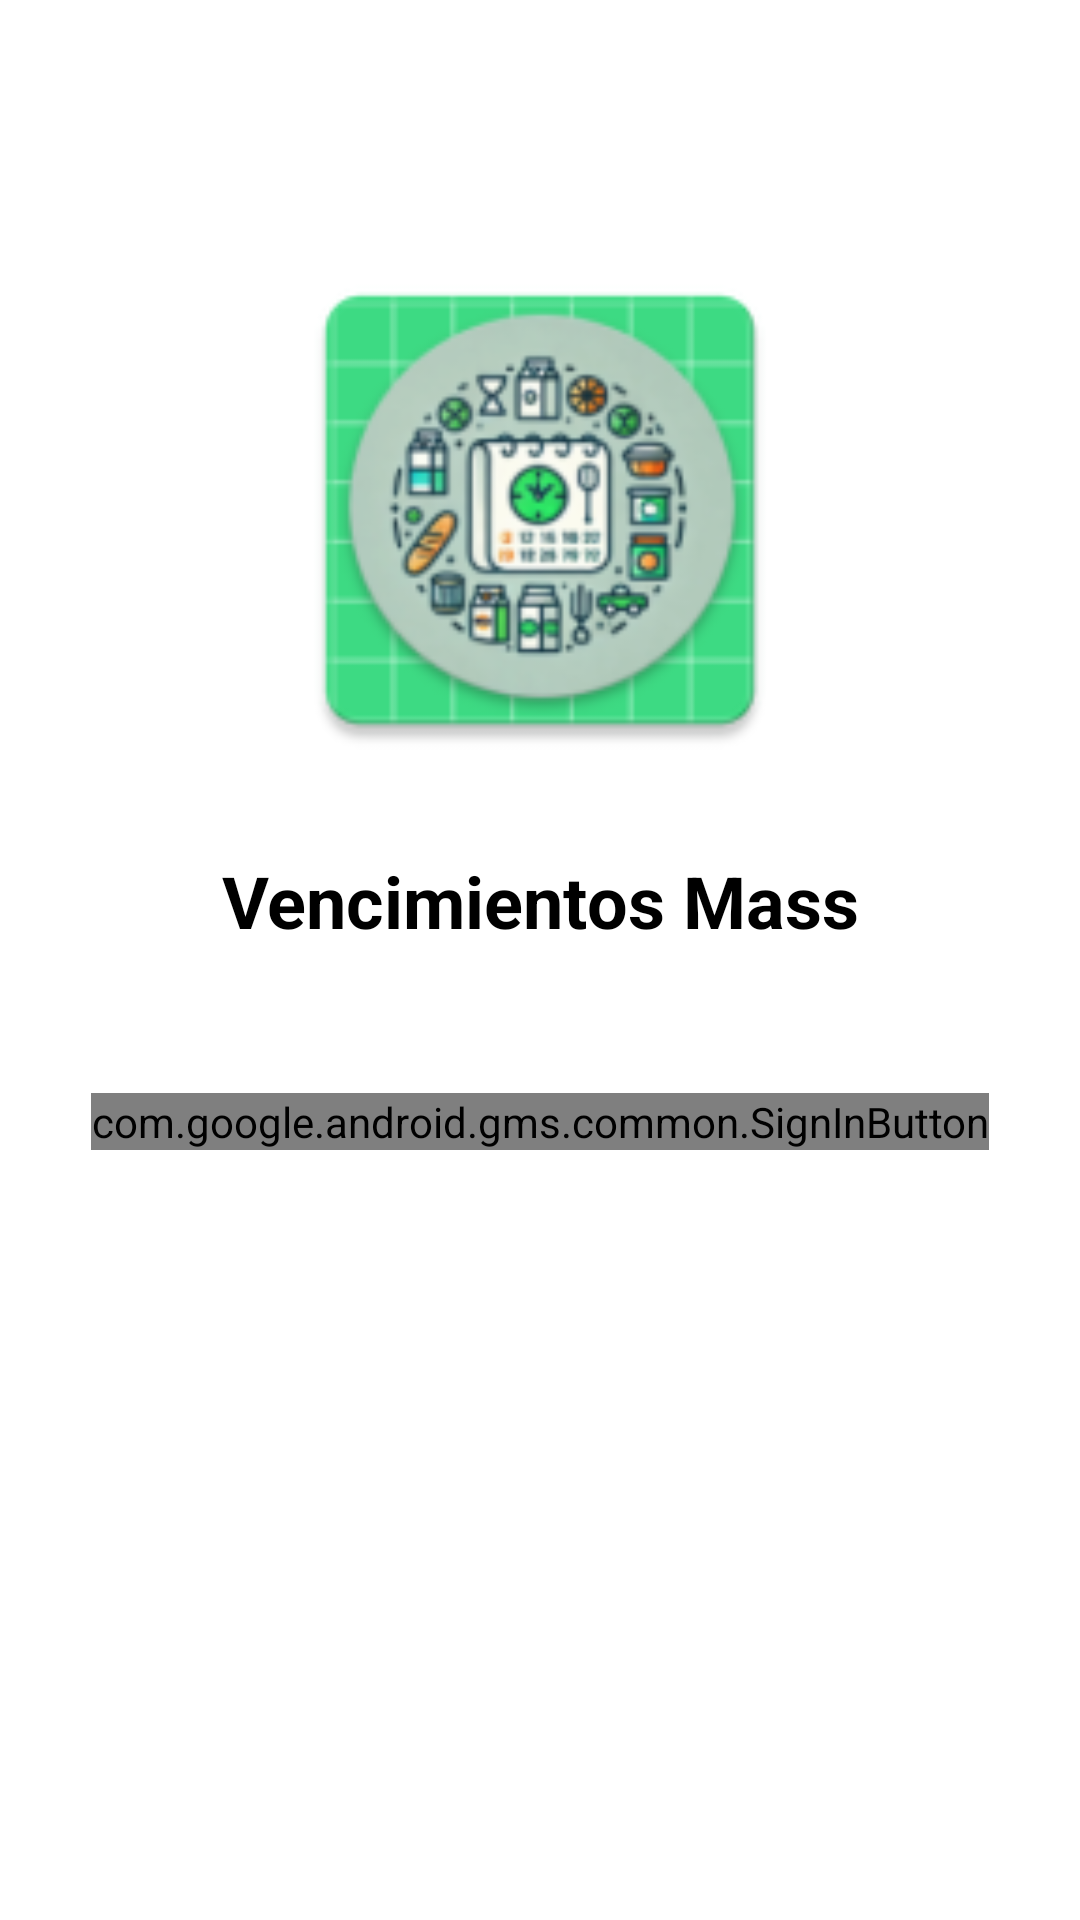

Here is an Android app screen rendered from its layout file. Give the layout XML and the strings, colors and styles it references.
<!-- AndroidManifest.xml: application theme Theme.BarcodeScanner -->
<!-- res/layout/fragment_login.xml -->
<?xml version="1.0" encoding="utf-8"?>
<androidx.constraintlayout.widget.ConstraintLayout
    xmlns:android="http://schemas.android.com/apk/res/android"
    xmlns:app="http://schemas.android.com/apk/res-auto"
    android:layout_width="match_parent"
    android:layout_height="match_parent"
    android:padding="16dp"
    android:background="@color/background">

    <ImageView
        android:id="@+id/logoImageView"
        android:layout_width="180dp"
        android:layout_height="180dp"
        android:layout_marginTop="64dp"
        android:src="@mipmap/ic_launcher"
        android:contentDescription="@string/app_name"
        app:layout_constraintTop_toTopOf="parent"
        app:layout_constraintStart_toStartOf="parent"
        app:layout_constraintEnd_toEndOf="parent" />

    <TextView
        android:id="@+id/titleTextView"
        android:layout_width="wrap_content"
        android:layout_height="wrap_content"
        android:layout_marginTop="24dp"
        android:text="@string/app_name"
        android:textColor="@color/text_primary"
        android:textSize="24sp"
        android:textStyle="bold"
        app:layout_constraintTop_toBottomOf="@id/logoImageView"
        app:layout_constraintStart_toStartOf="parent"
        app:layout_constraintEnd_toEndOf="parent" />

    <com.google.android.gms.common.SignInButton
        android:id="@+id/googleSignInButton"
        android:layout_width="wrap_content"
        android:layout_height="wrap_content"
        android:layout_marginTop="48dp"
        app:layout_constraintTop_toBottomOf="@id/titleTextView"
        app:layout_constraintStart_toStartOf="parent"
        app:layout_constraintEnd_toEndOf="parent" />

    <ProgressBar
        android:id="@+id/progressBar"
        android:layout_width="wrap_content"
        android:layout_height="wrap_content"
        android:visibility="gone"
        android:indeterminateTint="@color/primary"
        app:layout_constraintTop_toTopOf="parent"
        app:layout_constraintBottom_toBottomOf="parent"
        app:layout_constraintStart_toStartOf="parent"
        app:layout_constraintEnd_toEndOf="parent" />

</androidx.constraintlayout.widget.ConstraintLayout>
<!-- resources referenced by this layout -->
<resources>
  <color name="background">@color/white</color>
  <color name="primary">#1976D2</color>
  <color name="text_primary">@color/black</color>
  <!-- mipmap ic_launcher: webp bitmap (mipmap-hdpi, 5686 bytes) -->
  <string name="app_name">Vencimientos Mass </string>
  <style name="Theme.BarcodeScanner" parent="Theme.MaterialComponents.DayNight.DarkActionBar">
          
          <item name="colorPrimary">@color/colorPrimary</item>
          <item name="colorPrimaryVariant">@color/colorPrimaryVariant</item>
          <item name="colorOnPrimary">@color/black</item>
          
          <item name="colorSecondary">@color/colorSecondary</item>
          <item name="colorSecondaryVariant">@color/colorSecondaryVariant</item>
          <item name="colorOnSecondary">@color/white</item>
          
          
          <item name="android:statusBarColor">@android:color/transparent</item>
          <item name="android:windowLightStatusBar">true</item>
          <item name="android:windowDrawsSystemBarBackgrounds">true</item>
      </style>
  <color name="white">#FFFFFFFF</color>
  <color name="black">#FF000000</color>
  <color name="colorPrimary">#686867</color>
  <color name="colorPrimaryVariant">#FDD835</color>
  <color name="colorSecondary">#9E9E9E</color>
  <color name="colorSecondaryVariant">#757575</color>
</resources>
